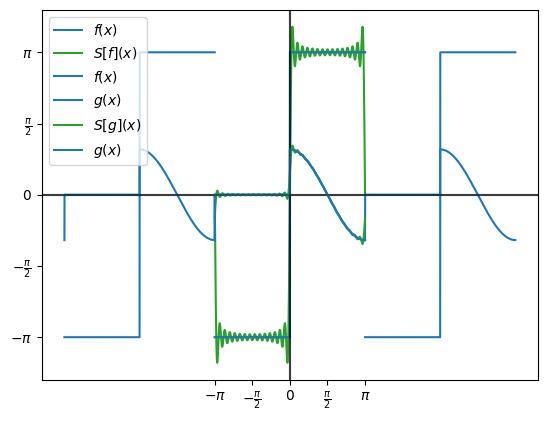

Write Python code to recreate this figure.
import matplotlib.pyplot as plt
from numpy import pi, vectorize, arange, cos, sin, ndarray
from scipy.integrate import quad
from typing import Callable
import matplotlib


'''
matplotlib.use("pgf")
matplotlib.rcParams.update({
    "pgf.texsystem": "xelatex",
    'font.family': 'serif',
    'text.usetex': True,
    'pgf.rcfonts': False,
})

'''


def fourier_series(x_values: ndarray, func: Callable, p: float = pi, limit: int = 30) -> list[float]:
    def cos_term(x: float, n: float) -> Callable:
        return func(x) * cos((n * pi * x) / p)

    def sin_term(x: float, n: float) -> Callable:
        return func(x) * sin((n * pi * x) / p)

    def a0() -> float:
        return 1 / p * quad(func, -p, p)[0]

    def an(n: int) -> float:
        return 1 / p * quad(cos_term, -p, p, args=(n,))[0]

    def bn(n: int) -> float:
        return 1 / p * quad(sin_term, -p, p, args=(n,))[0]

    a0 = a0()
    a = [an(n) for n in range(limit)]
    b = [bn(n) for n in range(limit)]
    fs = [a0 / 2 + sum(a[n] * cos(n * pi * x / p) + b[n] * sin(n * pi * x / p) for n in range(1, limit)) for x in x_values]

    return fs


def g(x: float) -> float:
    if -pi < x <= 0:
        return 0
    elif 0 < x <= pi or x == -pi:
        return cos(x)


def f(x: float) -> float:
    if -pi <= x < 0:
        return -pi
    elif 0 < x <= pi:
        return pi
    return 0


if __name__ == "__main__":
    x = arange(-pi, pi, 0.001)

    y = fourier_series(x, f)
    f = vectorize(f)

    plt.plot(x - 2 * pi, f(x), 'C0')
    plt.plot(x + 2 * pi, f(x), 'C0')
    plt.plot(x, f(x), 'C0', label=r'$f(x)$')
    plt.xticks([-3*pi, -2*pi, -pi, 0, pi, 2 * pi, 3 * pi],
               [r"$-3\pi$", r"$-2\pi$", r"$-\pi$", r"$0$", r"$\pi$", r"$2\pi$", r"$3\pi$"])
    plt.yticks([-pi, -pi / 2, 0, pi / 2, pi], [r"$-\pi$", r"$-\frac{\pi}{2}$", r"$0$", r"$\frac{\pi}{2}$", r"$\pi$"])
    plt.legend(loc='upper left')
    plt.axhline(color='black', alpha=0.3)
    plt.axvline(color='black', alpha=0.3)
    plt.show()

    plt.plot(x, y, 'C2', label=r'$S[f](x)$')
    plt.plot(x, f(x), 'C0', label=r'$f(x)$')
    plt.xticks([-pi, -pi / 2, 0, pi / 2, pi], [r"$-\pi$", r"$-\frac{\pi}{2}$", r"$0$", r"$\frac{\pi}{2}$", r"$\pi$"])
    plt.yticks([-pi, -pi / 2, 0, pi / 2, pi], [r"$-\pi$", r"$-\frac{\pi}{2}$", r"$0$", r"$\frac{\pi}{2}$", r"$\pi$"])
    plt.legend(loc='upper left')
    plt.axhline(color='black', alpha=0.3)
    plt.axvline(color='black', alpha=0.3)
    plt.show()

    y = fourier_series(x, g)
    g = vectorize(g)

    plt.plot(x - 2 * pi, g(x), 'C0')
    plt.plot(x + 2 * pi, g(x), 'C0')
    plt.plot(x, g(x), 'C0', label=r'$g(x)$')
    plt.xticks([-3 * pi, -2 * pi, -pi, 0, pi, 2 * pi, 3 * pi],
               [r"$-3\pi$", r"$-2\pi$", r"$-\pi$", r"$0$", r"$\pi$", r"$2\pi$", r"$3\pi$"])
    plt.yticks([-pi, -pi / 2, 0, pi / 2, pi], [r"$-\pi$", r"$-\frac{\pi}{2}$", r"$0$", r"$\frac{\pi}{2}$", r"$\pi$"])
    plt.legend(loc='upper left')
    plt.axhline(color='black', alpha=0.3)
    plt.axvline(color='black', alpha=0.3)
    plt.show()

    plt.plot(x, y, 'C2', label=r'$S[g](x)$')
    plt.plot(x, g(x), 'C0', label=r'$g(x)$')
    plt.xticks([-pi, -pi / 2, 0, pi / 2, pi], [r"$-\pi$", r"$-\frac{\pi}{2}$", r"$0$", r"$\frac{\pi}{2}$", r"$\pi$"])
    plt.yticks([-pi, -pi / 2, 0, pi / 2, pi], [r"$-\pi$", r"$-\frac{\pi}{2}$", r"$0$", r"$\frac{\pi}{2}$", r"$\pi$"])
    plt.legend(loc='upper left')
    plt.axhline(color='black', alpha=0.3)
    plt.axvline(color='black', alpha=0.3)
    plt.show()
